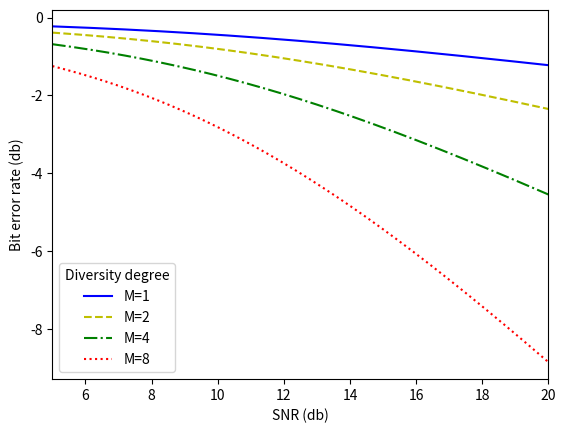

This chart was generated by the following Python code:
import numpy as np
from math import pi
import matplotlib.pyplot as plt


def MQAM_for_MRC():
    # The known variables
    m = [1, 2, 4, 8]
    g = 0.1
    snr_db = np.arange(5, 20.01, 0.01)
    snr = np.power(10, snr_db / 10)
    step = 0.001
    # let phi begin from 0.001 to prevent "divide by 0" in MGF
    phi1 = np.arange(0.001, pi / 2, step)
    phi2 = np.arange(0.001, pi / 4, step)
    pb = np.zeros((len(m), len(snr)))

    # calculate integral
    for i in range(len(m)):
        for j in range(len(snr)):
            mrs1 = np.power(
                (1 + (g * snr[j]) / (np.power(
                    np.sin(phi1), 2))), (-m[i]))
            mrs2 = np.power(
                (1 + (g * snr[j]) / (np.power(
                    np.sin(phi2), 2))), (-m[i]))
            pb[i, j] = (4 / pi) * 0.75 * sum(mrs1) - (4 / pi) * (0.75**
                                                                 2) * sum(mrs2)
    # plot pb
    plt.plot(snr_db, np.log10(pb[0]) - 3, 'b-', label="M=1")
    plt.plot(snr_db, np.log10(pb[1]) - 3, 'y--', label="M=2")
    plt.plot(snr_db, np.log10(pb[2]) - 3, 'g-.', label="M=4")
    plt.plot(snr_db, np.log10(pb[3]) - 3, 'r:', label="M=8")
    plt.legend(title="Diversity degree", loc='best')
    plt.xlabel("SNR (db)")
    plt.ylabel("Bit error rate (db)")
    plt.xlim(5, 20)
    plt.show()


if __name__ == "__main__":
    MQAM_for_MRC()
